Labelled photos from "processed", an image-classification folder in Agya-Aboagye-Otchere/CSCI-6379-3D-Printing-Defect-Detection-and-Correction. The possible labels are: bed adhesion, layer shifting, over extrusion, stringing, under extrusion, warping.

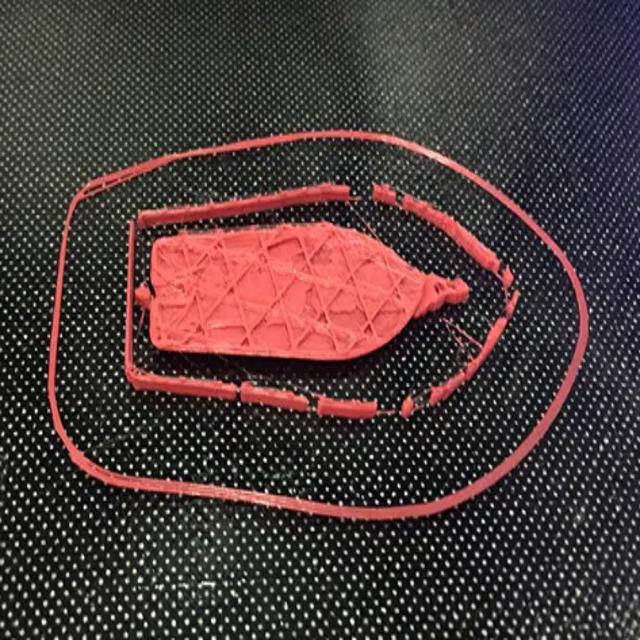
Label: bed adhesion

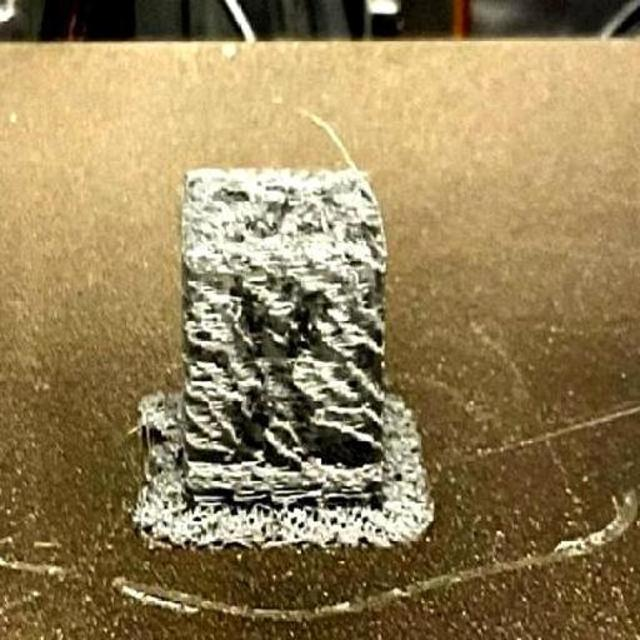
Label: under extrusion

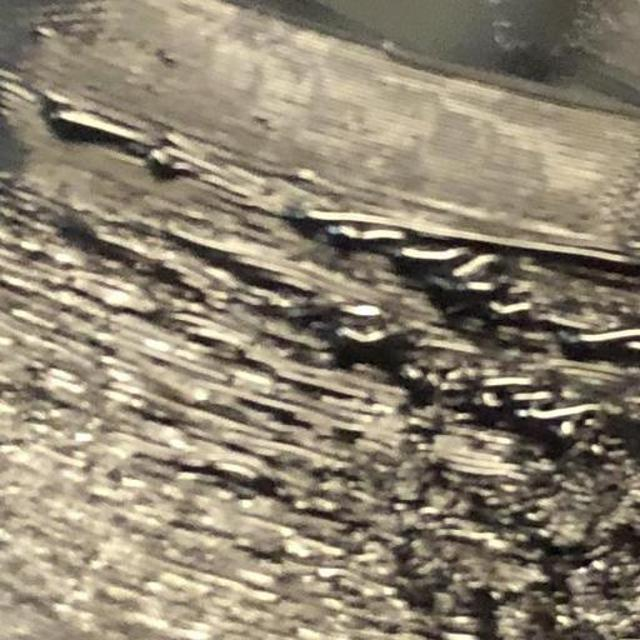
Label: over extrusion

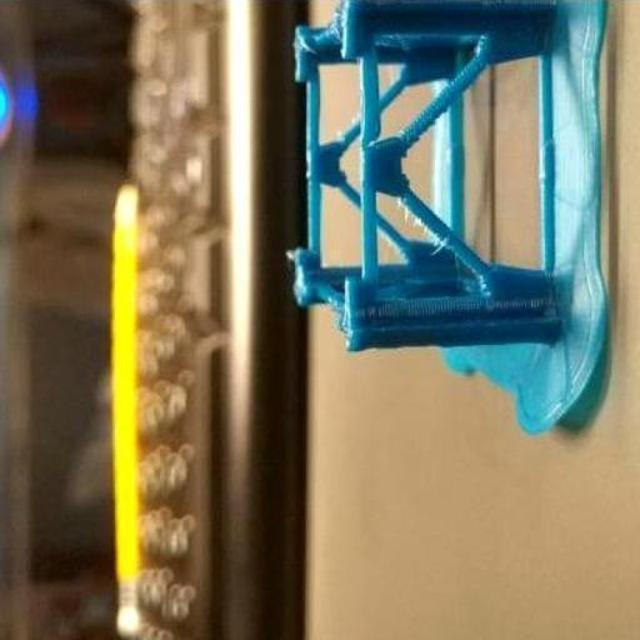
Label: warping

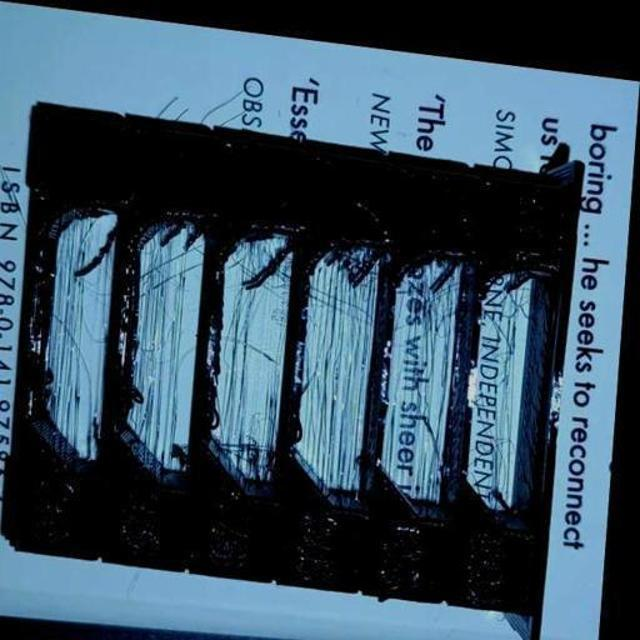
Label: stringing

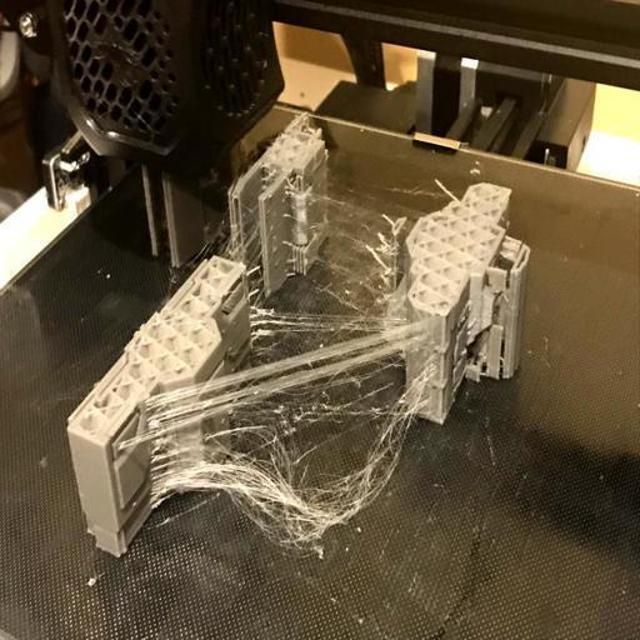
Label: stringing
